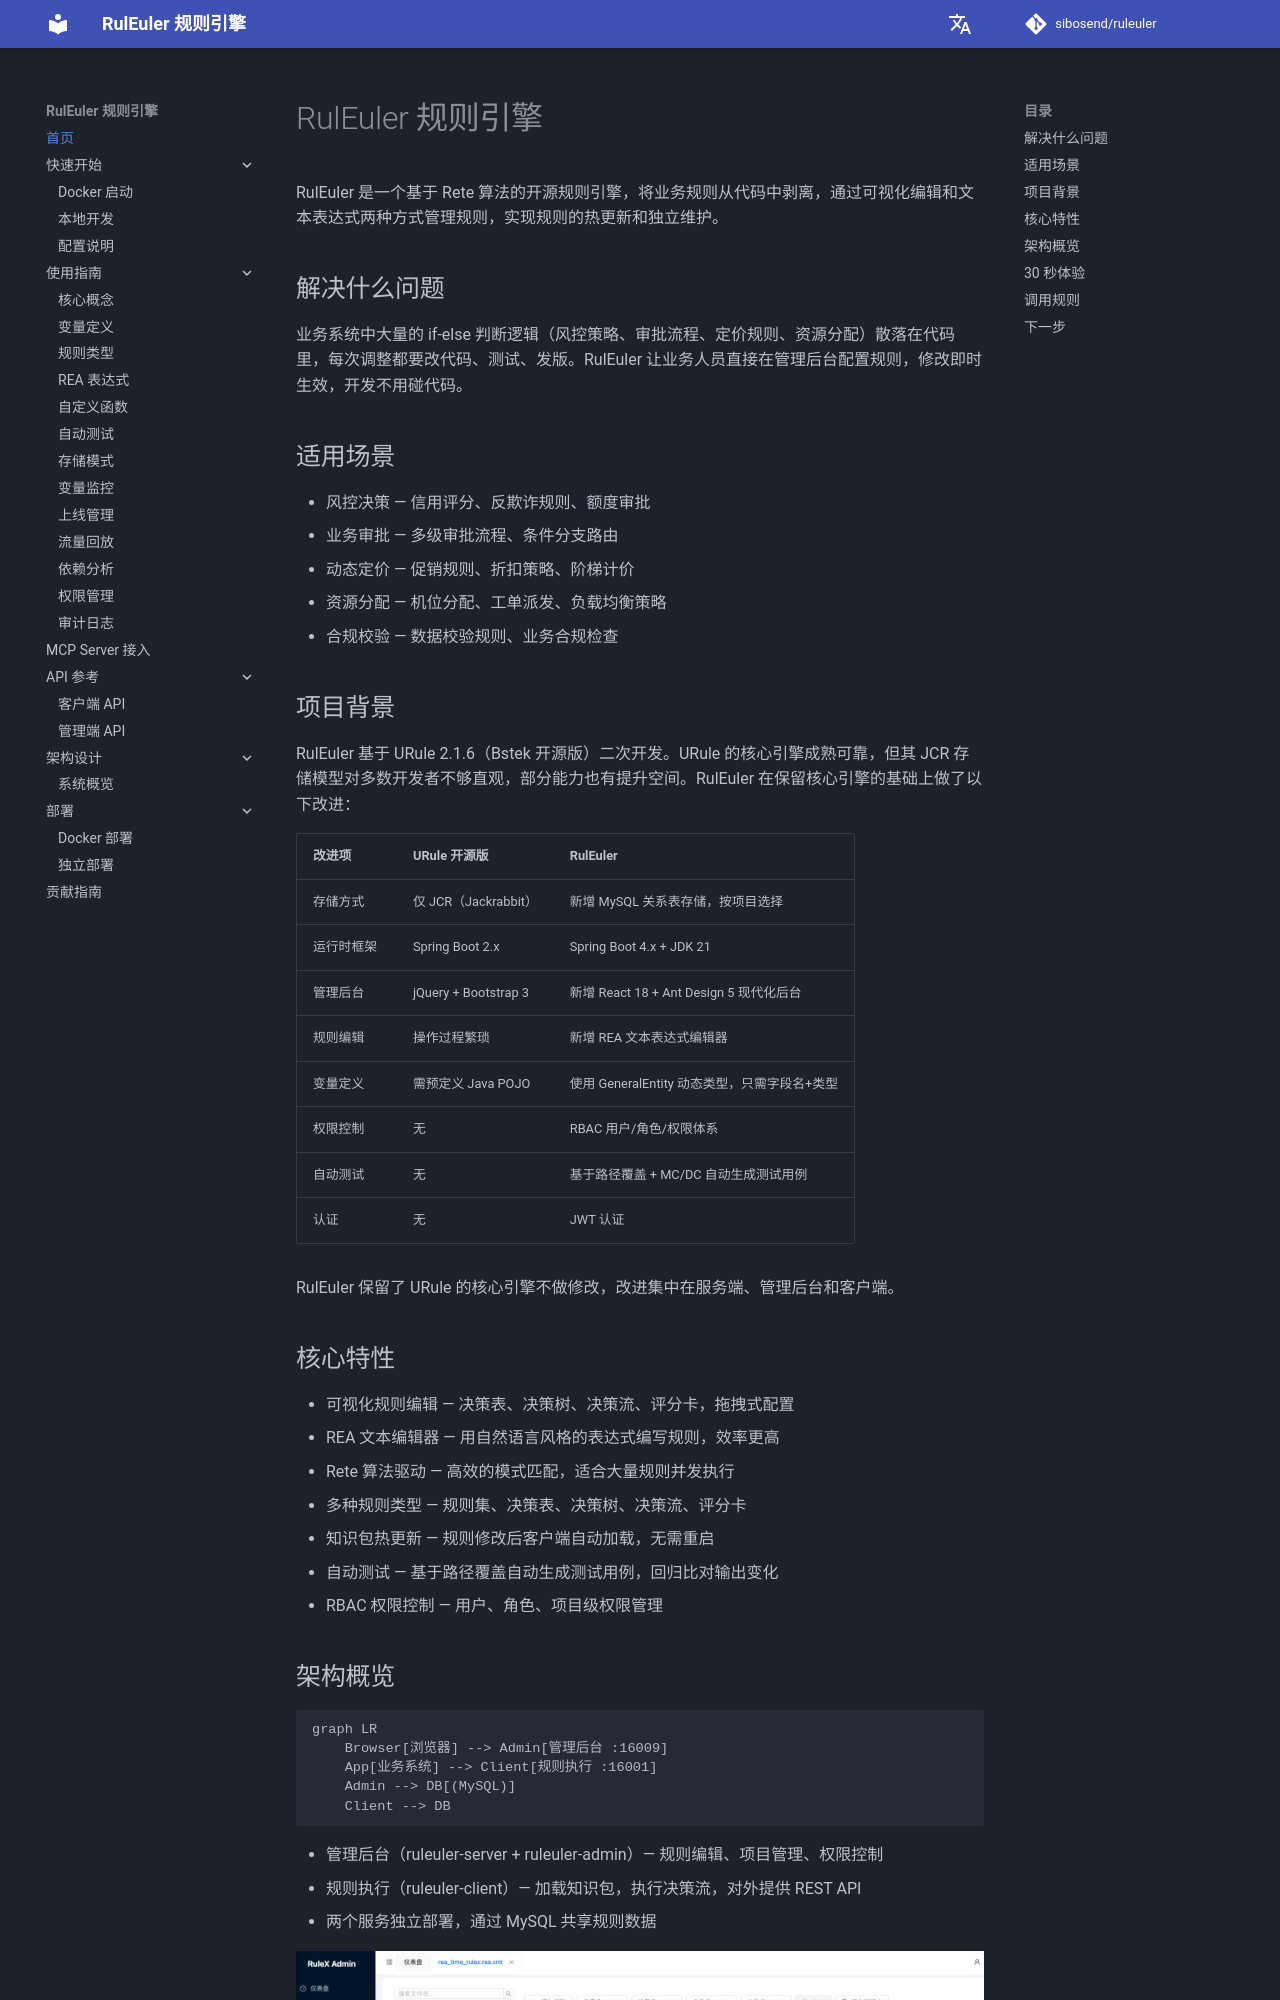

repository: sibosend/ruleuler · page: index.html · generator: mkdocs

# RulEuler 规则引擎

RulEuler 是一个基于 Rete 算法的开源规则引擎，将业务规则从代码中剥离，通过可视化编辑和文本表达式两种方式管理规则，实现规则的热更新和独立维护。

## 解决什么问题

业务系统中大量的 if-else 判断逻辑（风控策略、审批流程、定价规则、资源分配）散落在代码里，每次调整都要改代码、测试、发版。RulEuler 让业务人员直接在管理后台配置规则，修改即时生效，开发不用碰代码。

## 适用场景

- 风控决策 — 信用评分、反欺诈规则、额度审批
- 业务审批 — 多级审批流程、条件分支路由
- 动态定价 — 促销规则、折扣策略、阶梯计价
- 资源分配 — 机位分配、工单派发、负载均衡策略
- 合规校验 — 数据校验规则、业务合规检查

## 项目背景

RulEuler 基于 URule 2.1.6（Bstek 开源版）二次开发。URule 的核心引擎成熟可靠，但其 JCR 存储模型对多数开发者不够直观，部分能力也有提升空间。RulEuler 在保留核心引擎的基础上做了以下改进：

| 改进项 | URule 开源版 | RulEuler |
|--------|-------------|-------|
| 存储方式 | 仅 JCR（Jackrabbit） | 新增 MySQL 关系表存储，按项目选择 |
| 运行时框架 | Spring Boot 2.x | Spring Boot 4.x + JDK 21 |
| 管理后台 | jQuery + Bootstrap 3 | 新增 React 18 + Ant Design 5 现代化后台 |
| 规则编辑 | 操作过程繁琐 | 新增 REA 文本表达式编辑器 |
| 变量定义 | 需预定义 Java POJO | 使用 GeneralEntity 动态类型，只需字段名+类型 |
| 权限控制 | 无 | RBAC 用户/角色/权限体系 |
| 自动测试 | 无 | 基于路径覆盖 + MC/DC 自动生成测试用例 |
| 认证 | 无 | JWT 认证 |

RulEuler 保留了 URule 的核心引擎不做修改，改进集中在服务端、管理后台和客户端。

## 核心特性

- 可视化规则编辑 — 决策表、决策树、决策流、评分卡，拖拽式配置
- REA 文本编辑器 — 用自然语言风格的表达式编写规则，效率更高
- Rete 算法驱动 — 高效的模式匹配，适合大量规则并发执行
- 多种规则类型 — 规则集、决策表、决策树、决策流、评分卡
- 知识包热更新 — 规则修改后客户端自动加载，无需重启
- 自动测试 — 基于路径覆盖自动生成测试用例，回归比对输出变化
- RBAC 权限控制 — 用户、角色、项目级权限管理
